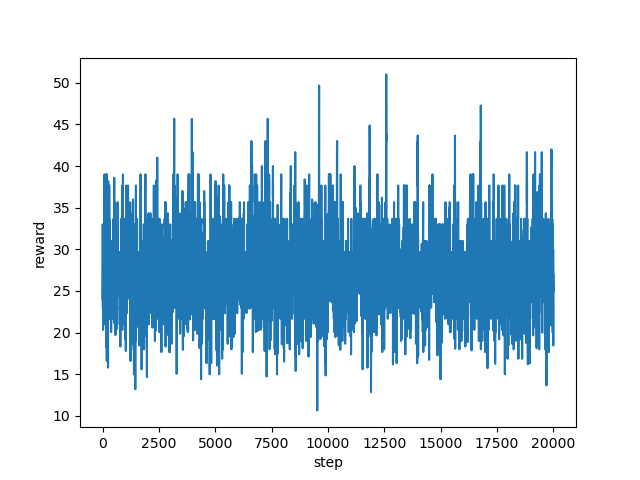

Data behind this chart, as committed beside it:
step, reward
0, 24.0
1, 25.67
2, 27.0
3, 26.0
4, 27.67
5, 33.0
6, 30.0
7, 33.0
8, 33.0
9, 30.0
10, 30.0
11, 27.67
12, 28.47
13, 29.67
14, 27.33
15, 23.0
16, 25.8
17, 27.67
18, 27.67
19, 27.67
20, 27.67
21, 27.67
22, 27.67
23, 20.33
24, 21.93
25, 24.2
26, 25.67
27, 25.67
28, 25.67
29, 25.0
30, 25.0
31, 27.67
32, 27.67
33, 27.67
34, 27.67
35, 27.67
36, 27.0
37, 29.67
38, 27.0
39, 25.0
40, 25.0
41, 27.67
42, 29.67
43, 27.67
44, 23.47
45, 24.33
46, 25.67
47, 24.33
48, 25.4
49, 25.0
50, 27.27
51, 29.67
52, 25.0
53, 25.93
54, 21.6
55, 24.47
56, 25.67
57, 25.67
58, 25.67
59, 25.67
... 19,940 more rows
